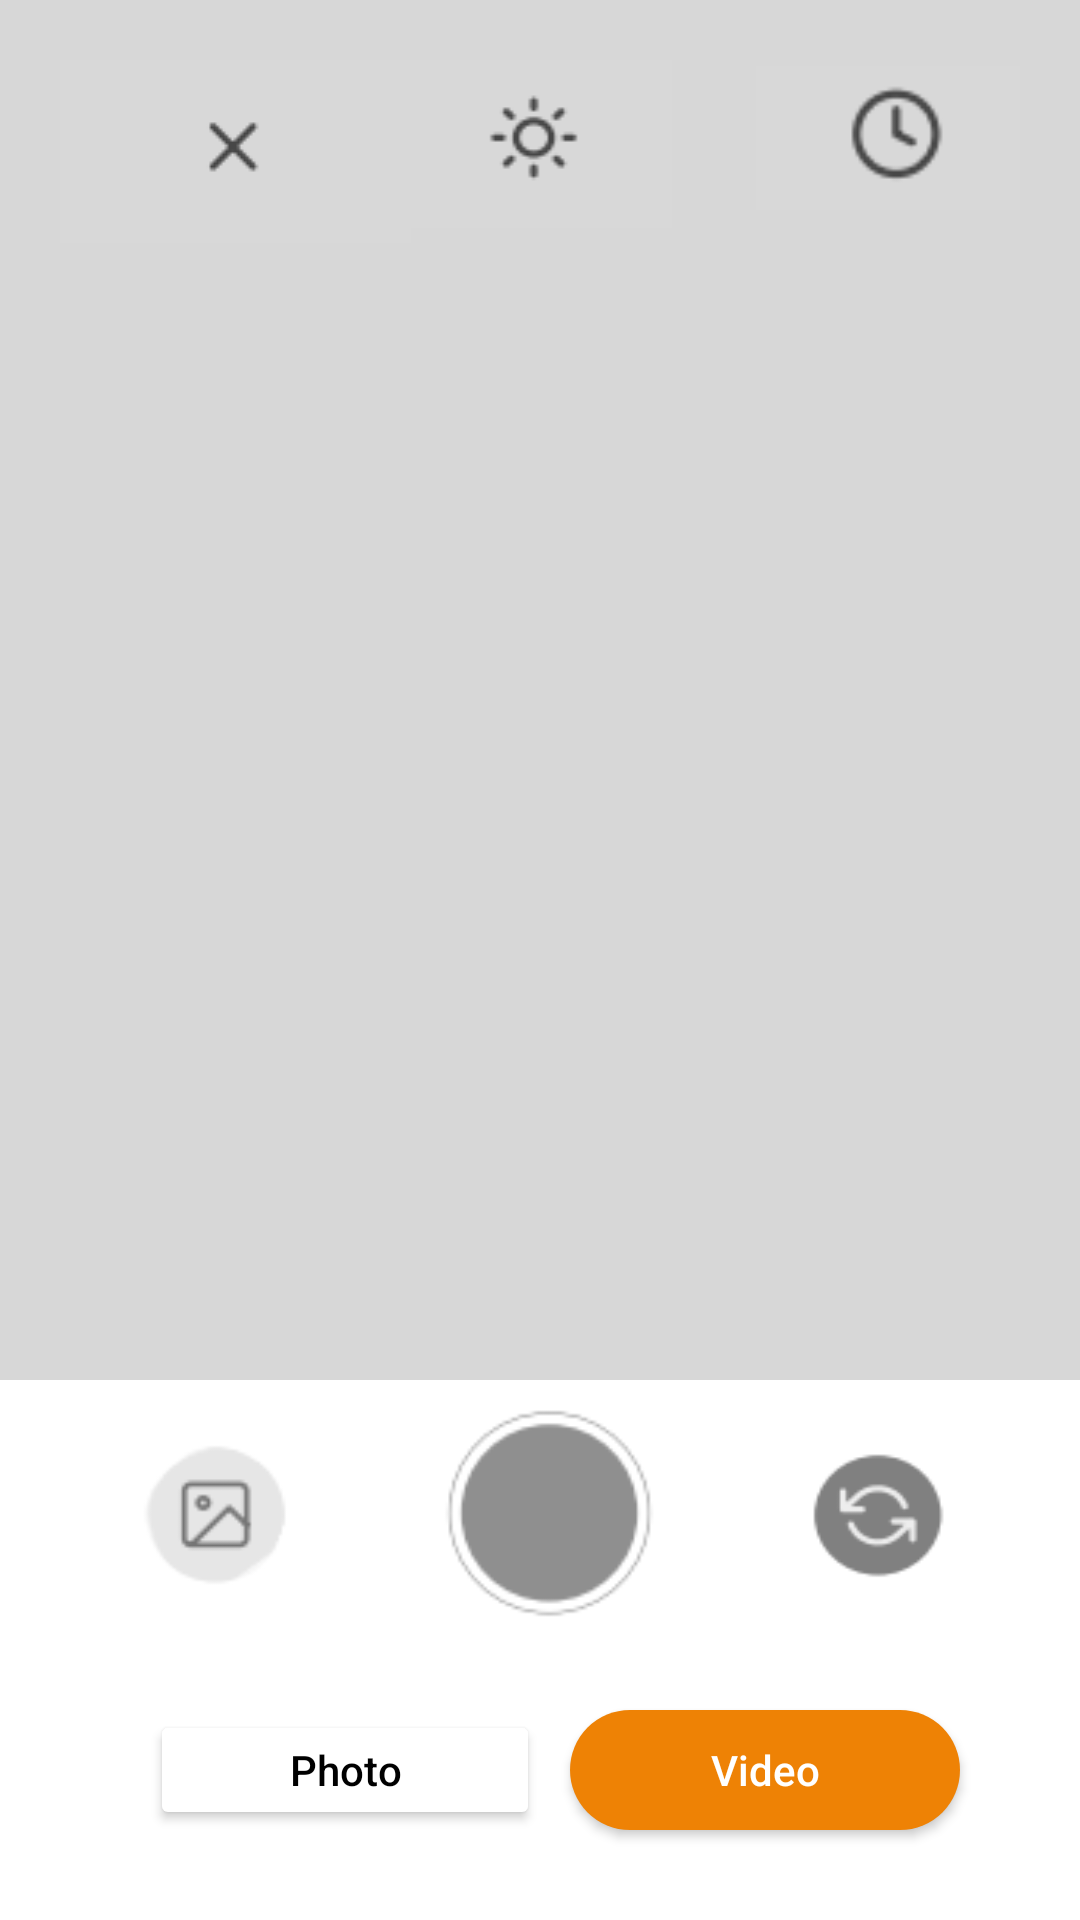

Here is an Android app screen rendered from its layout file. Give the layout XML and the strings, colors and styles it references.
<!-- AndroidManifest.xml: application theme Theme.I200770 -->
<!-- res/layout/activity16.xml -->
<?xml version="1.0" encoding="utf-8"?>
<RelativeLayout xmlns:android="http://schemas.android.com/apk/res/android"
    android:layout_width="match_parent"
    android:background="#D7D7D7"
    android:layout_height="match_parent">



    <view class="android.widget.LinearLayout"
        android:id="@+id/whitearea"
        android:layout_width="match_parent"
        android:layout_alignParentBottom="true"
        android:background="@color/white"
        android:layout_height="180dp">
    </view>


    <androidx.appcompat.widget.AppCompatButton
        android:layout_width="130dp"
        android:layout_height="40dp"
        android:background="@drawable/rectangle_round"
        android:layout_alignTop="@+id/whitearea"
        android:layout_marginTop="110dp"
        android:layout_marginLeft="190dp"
        android:text="Video"
        android:textAllCaps="false"
        android:textColor="@color/white">
    </androidx.appcompat.widget.AppCompatButton>

    <Button
        android:layout_width="130dp"
        android:layout_height="40dp"
        android:layout_alignTop="@+id/whitearea"
        android:layout_marginTop="110dp"
        android:layout_marginLeft="50dp"
        android:text="Photo"
        android:textAllCaps="false"
        android:backgroundTint="@color/white"
        android:textColor="@color/black">
    </Button>

    <androidx.appcompat.widget.AppCompatButton
        android:id="@+id/gallerybtn"
        android:layout_width="100dp"
        android:layout_height="70dp"
        android:layout_alignTop="@+id/whitearea"
        android:layout_marginTop="8dp"
        android:layout_marginLeft="20dp"
        android:background="@drawable/gallery_btn">

    </androidx.appcompat.widget.AppCompatButton>

    <androidx.appcompat.widget.AppCompatButton
        android:id="@+id/clickbtn"
        android:layout_width="140dp"
        android:layout_height="90dp"
        android:layout_alignTop="@+id/whitearea"
        android:layout_centerHorizontal="true"
        android:background="@drawable/click_btn">

    </androidx.appcompat.widget.AppCompatButton>


    <androidx.appcompat.widget.AppCompatButton
        android:id="@+id/switchcam"
        android:layout_width="100dp"
        android:layout_height="70dp"
        android:layout_alignTop="@+id/whitearea"
        android:layout_marginTop="8dp"
        android:layout_alignParentRight="true"
        android:layout_marginRight="20dp"
        android:background="@drawable/switch_cam">
    </androidx.appcompat.widget.AppCompatButton>

    <androidx.appcompat.widget.AppCompatButton
        android:id="@+id/cross_btn"
        android:layout_width="wrap_content"
        android:layout_height="wrap_content"
        android:layout_alignParentTop="true"
        android:layout_marginTop="20dp"
        android:background="@drawable/cross_btn"
        android:layout_marginLeft="20dp"></androidx.appcompat.widget.AppCompatButton>

    <androidx.appcompat.widget.AppCompatButton
        android:id="@+id/brightness"
        android:layout_width="wrap_content"
        android:layout_height="wrap_content"
        android:layout_alignParentTop="true"
        android:layout_marginTop="20dp"
        android:background="@drawable/brightness"
        android:layout_centerHorizontal="true"></androidx.appcompat.widget.AppCompatButton>


    <androidx.appcompat.widget.AppCompatButton
        android:id="@+id/timer_btn"
        android:layout_width="wrap_content"
        android:layout_height="wrap_content"
        android:layout_alignParentTop="true"
        android:layout_marginTop="22dp"
        android:background="@drawable/timer_btn"
        android:layout_alignParentRight="true"
        android:layout_marginRight="20dp"></androidx.appcompat.widget.AppCompatButton>
</RelativeLayout>
<!-- resources referenced by this layout -->
<resources>
  <!-- drawable brightness: png bitmap (drawable, 926 bytes) -->
  <!-- drawable click_btn: png bitmap (drawable, 2719 bytes) -->
  <!-- drawable cross_btn: png bitmap (drawable, 667 bytes) -->
  <!-- drawable gallery_btn: png bitmap (drawable, 2071 bytes) -->
  <!-- drawable rectangle_round (drawable) -->
  <?xml version="1.0" encoding="utf-8"?>
  <selector xmlns:android="http://schemas.android.com/apk/res/android">
      <item>
          <shape xmlns:android="http://schemas.android.com/apk/res/android" android:shape="rectangle">
              <solid android:color="#EE8205" />
              <corners android:radius="100dp" />
          </shape>
      </item>
  </selector>
  <!-- drawable switch_cam: png bitmap (drawable, 2075 bytes) -->
  <!-- drawable timer_btn: png bitmap (drawable, 906 bytes) -->
  <style name="Theme.I200770" parent="Base.Theme.I200770" />
  <style name="Base.Theme.I200770" parent="Theme.Material3.DayNight.NoActionBar">
          
          
      </style>
  <!-- not gathered from this repository: default colours our renderer supplied (Android Studio template values) -->
  <color name="black">#FF000000</color>
  <color name="white">#FFFFFFFF</color>
</resources>
